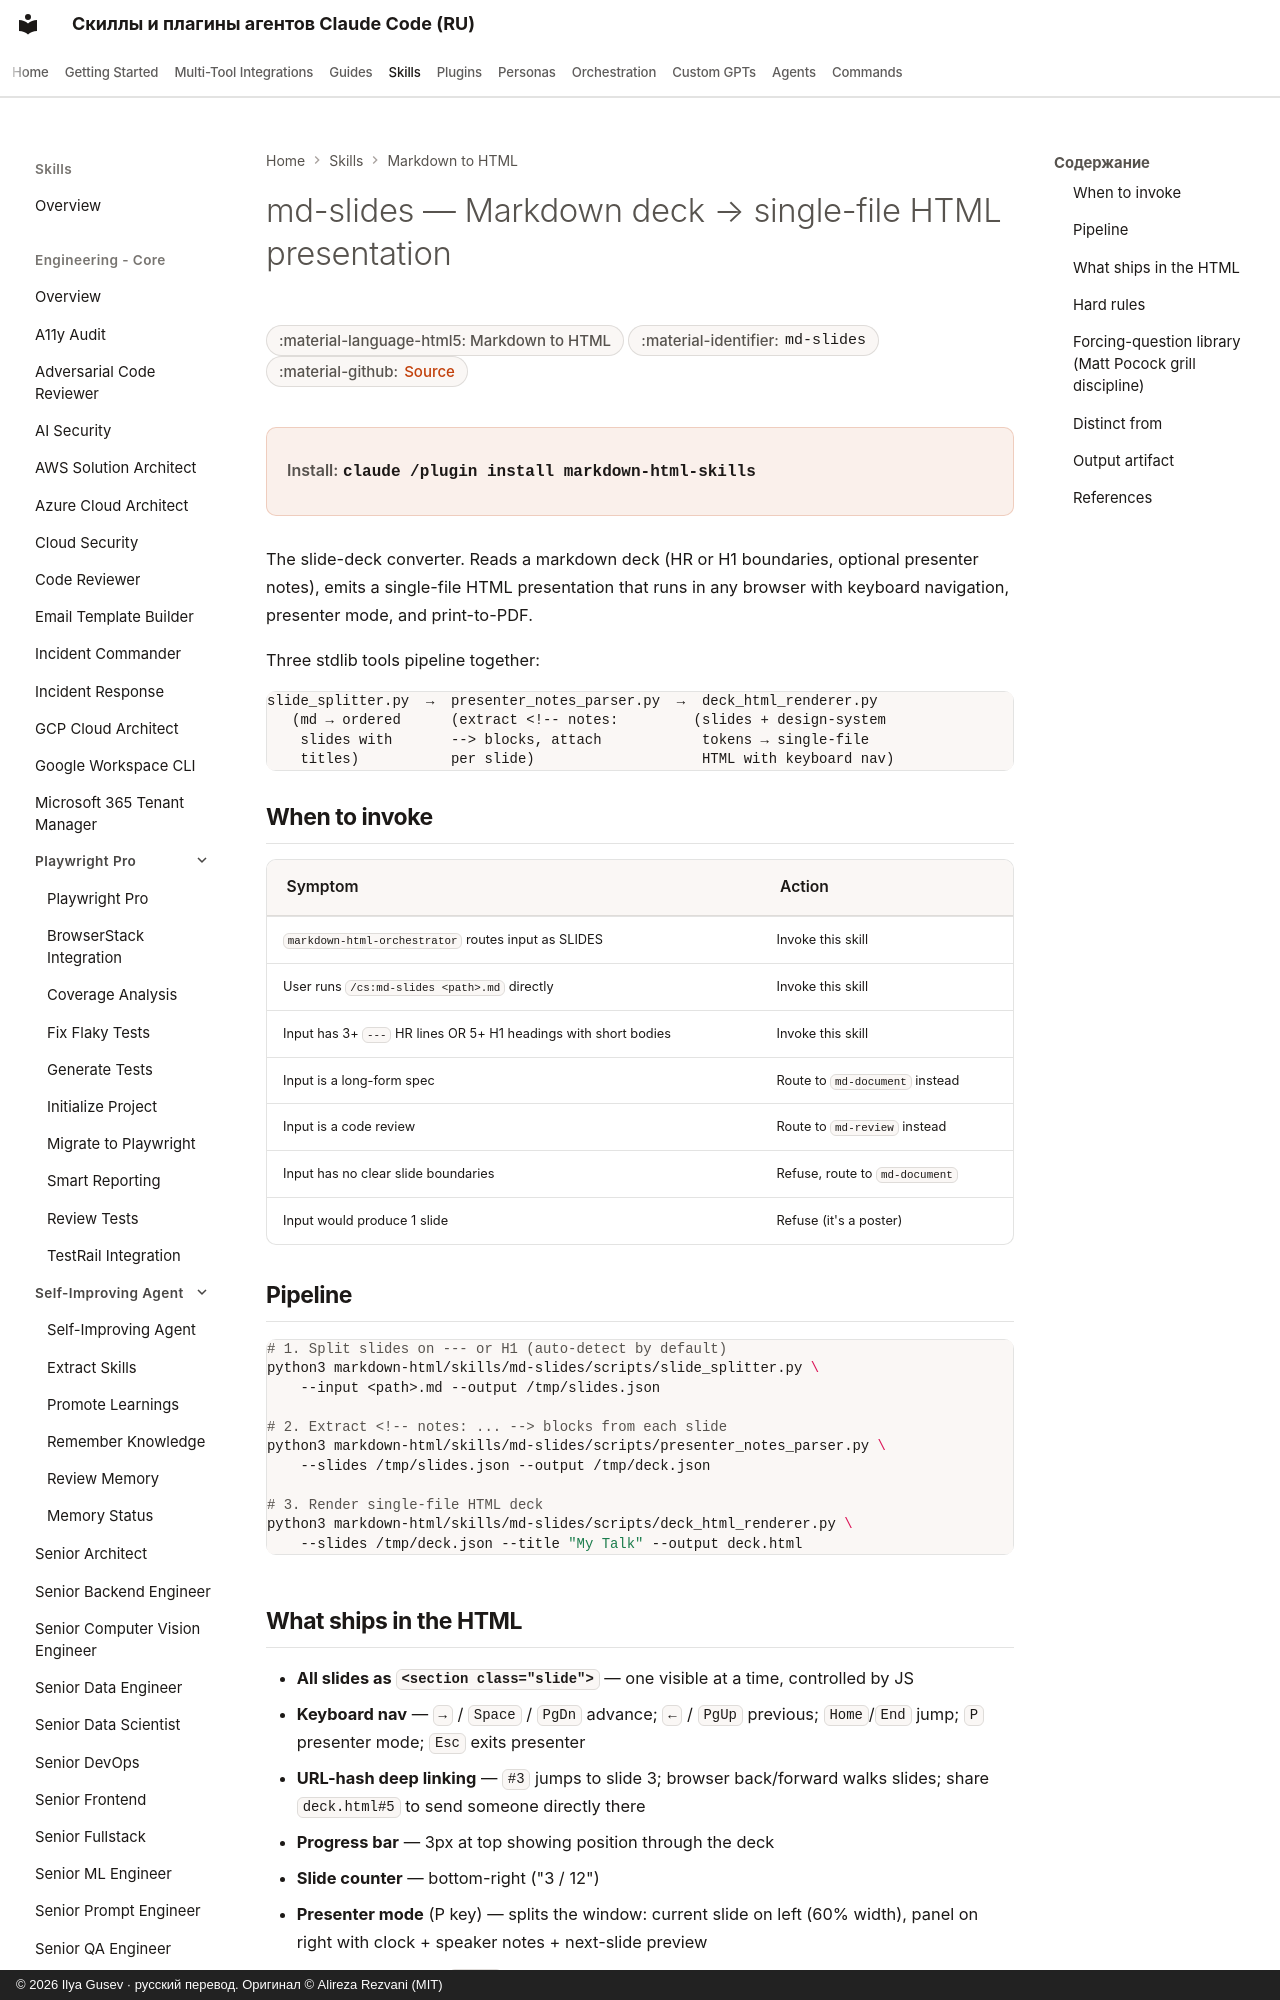

repository: imgusev/claude-skills-ru · page: skills/markdown-html/md-slides/index.html · generator: mkdocs · copyright: © 2026 Ilya Gusev · русский перевод. Оригинал © Alireza Rezvani (MIT)

---
title: "md-slides — Markdown deck → single-file HTML presentation — Agent Skill for HTML Output"
description: "Converts a markdown deck (slides separated by `---` HR boundaries or by `# ` H1 headings, with optional `<!-- notes: ... -->` presenter notes blocks). Agent skill for Claude Code, Codex CLI, Gemini CLI, OpenClaw."
---
